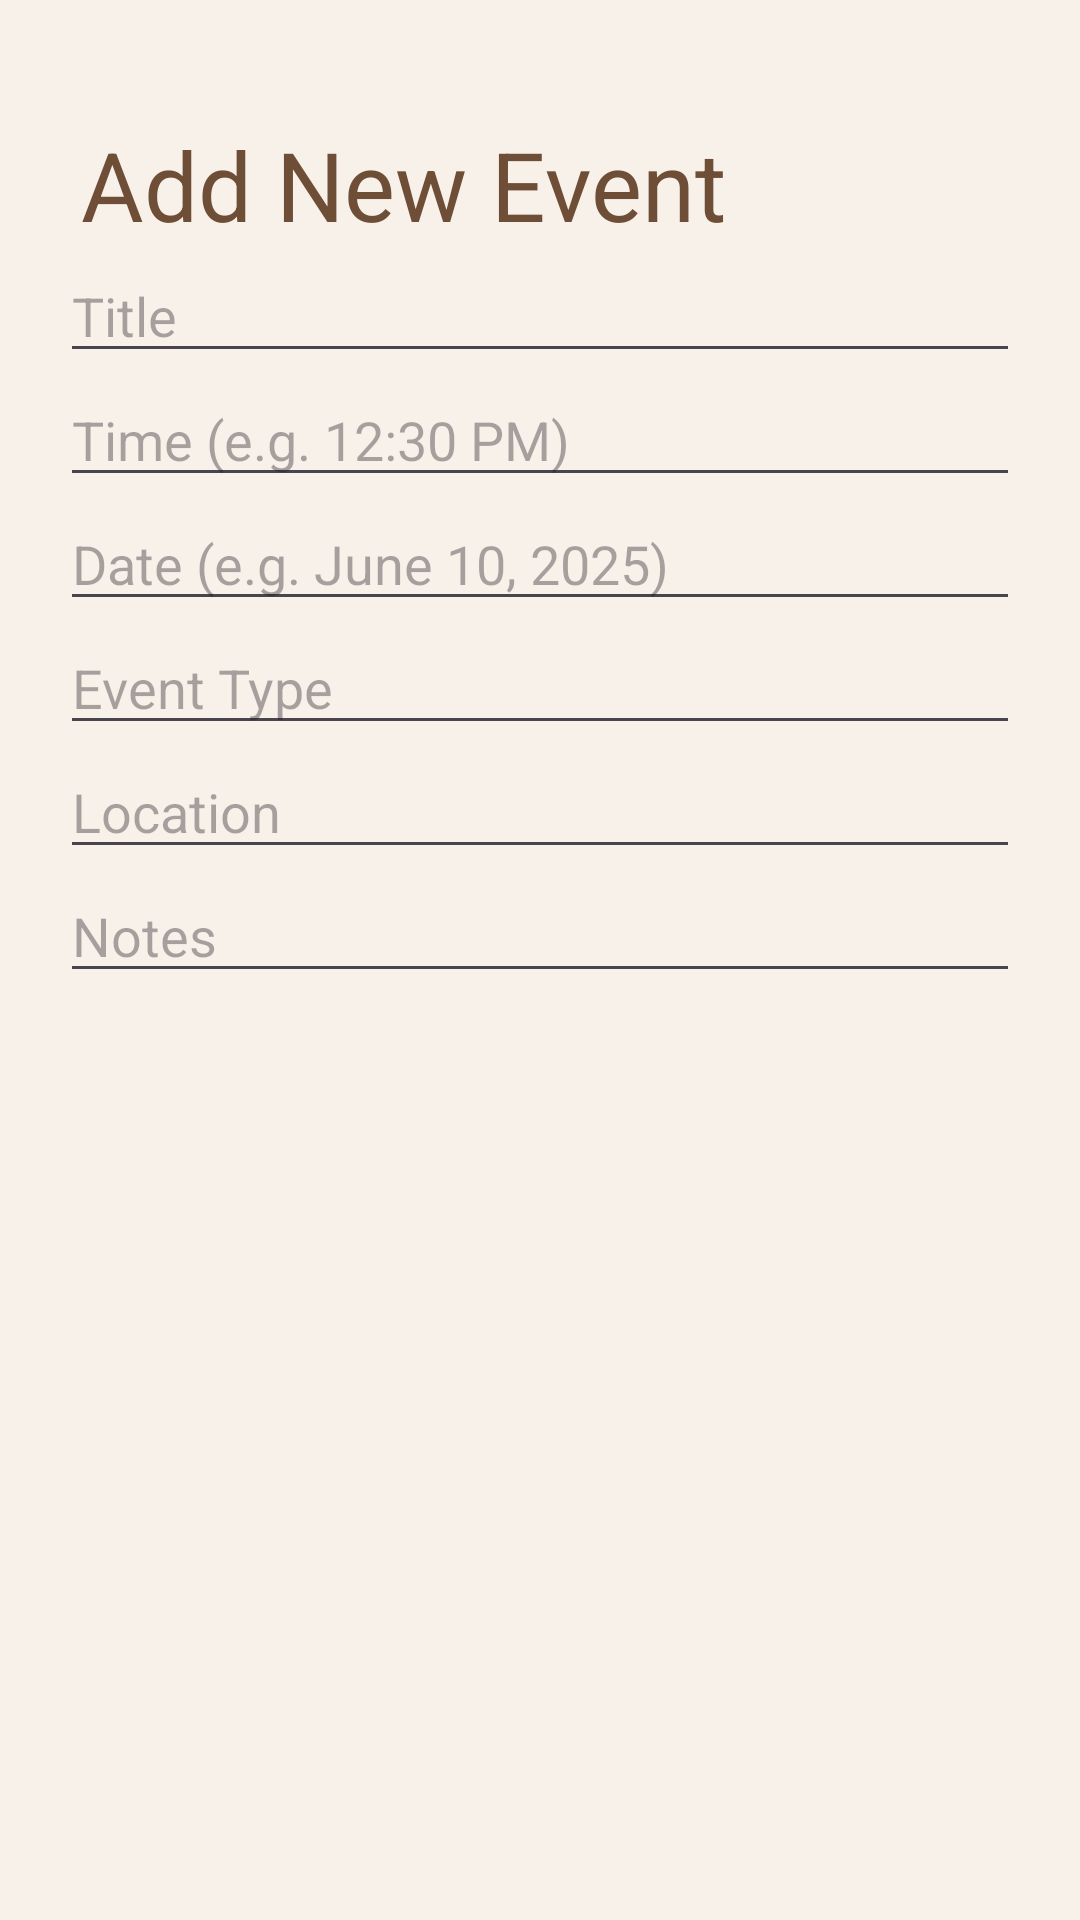

The Android layout XML behind this screen, and the referenced resources:
<!-- AndroidManifest.xml: application theme Theme.ProjectKape -->
<!-- res/layout/dialog_add_event.xml -->
<?xml version="1.0" encoding="utf-8"?>
<LinearLayout
    xmlns:android="http://schemas.android.com/apk/res/android"
    android:orientation="vertical"
    android:padding="20dp"
    android:layout_width="match_parent"
    android:layout_height="wrap_content"
    android:background="#FFF8F1EA">

    <TextView
        android:layout_width="match_parent"
        android:layout_height="wrap_content"
        android:layout_marginLeft="7dp"
        android:layout_marginTop="20dp"
        android:text="Add New Event"
        android:textColor="#6F4E37"
        android:textSize="32sp" />

    <EditText
        android:id="@+id/eventTitle"
        android:layout_width="match_parent"
        android:layout_height="wrap_content"
        android:hint="Title"/>

    <EditText
        android:id="@+id/eventTime"
        android:layout_width="match_parent"
        android:layout_height="wrap_content"
        android:hint="Time (e.g. 12:30 PM)"/>

    <EditText
        android:id="@+id/eventDate"
        android:layout_width="match_parent"
        android:layout_height="wrap_content"
        android:hint="Date (e.g. June 10, 2025)"/>


    <EditText
        android:id="@+id/eventType"
        android:layout_width="match_parent"
        android:layout_height="wrap_content"
        android:hint="Event Type"/>

    <EditText
        android:id="@+id/eventLocation"
        android:layout_width="match_parent"
        android:layout_height="wrap_content"
        android:hint="Location"/>

    <EditText
        android:id="@+id/eventNotes"
        android:layout_width="match_parent"
        android:layout_height="wrap_content"
        android:hint="Notes"/>
</LinearLayout>
<!-- resources referenced by this layout -->
<resources>
  <style name="Theme.ProjectKape" parent="Base.Theme.ProjectKape" />
  <style name="Base.Theme.ProjectKape" parent="Theme.Material3.DayNight.NoActionBar">
          
          
      </style>
</resources>
